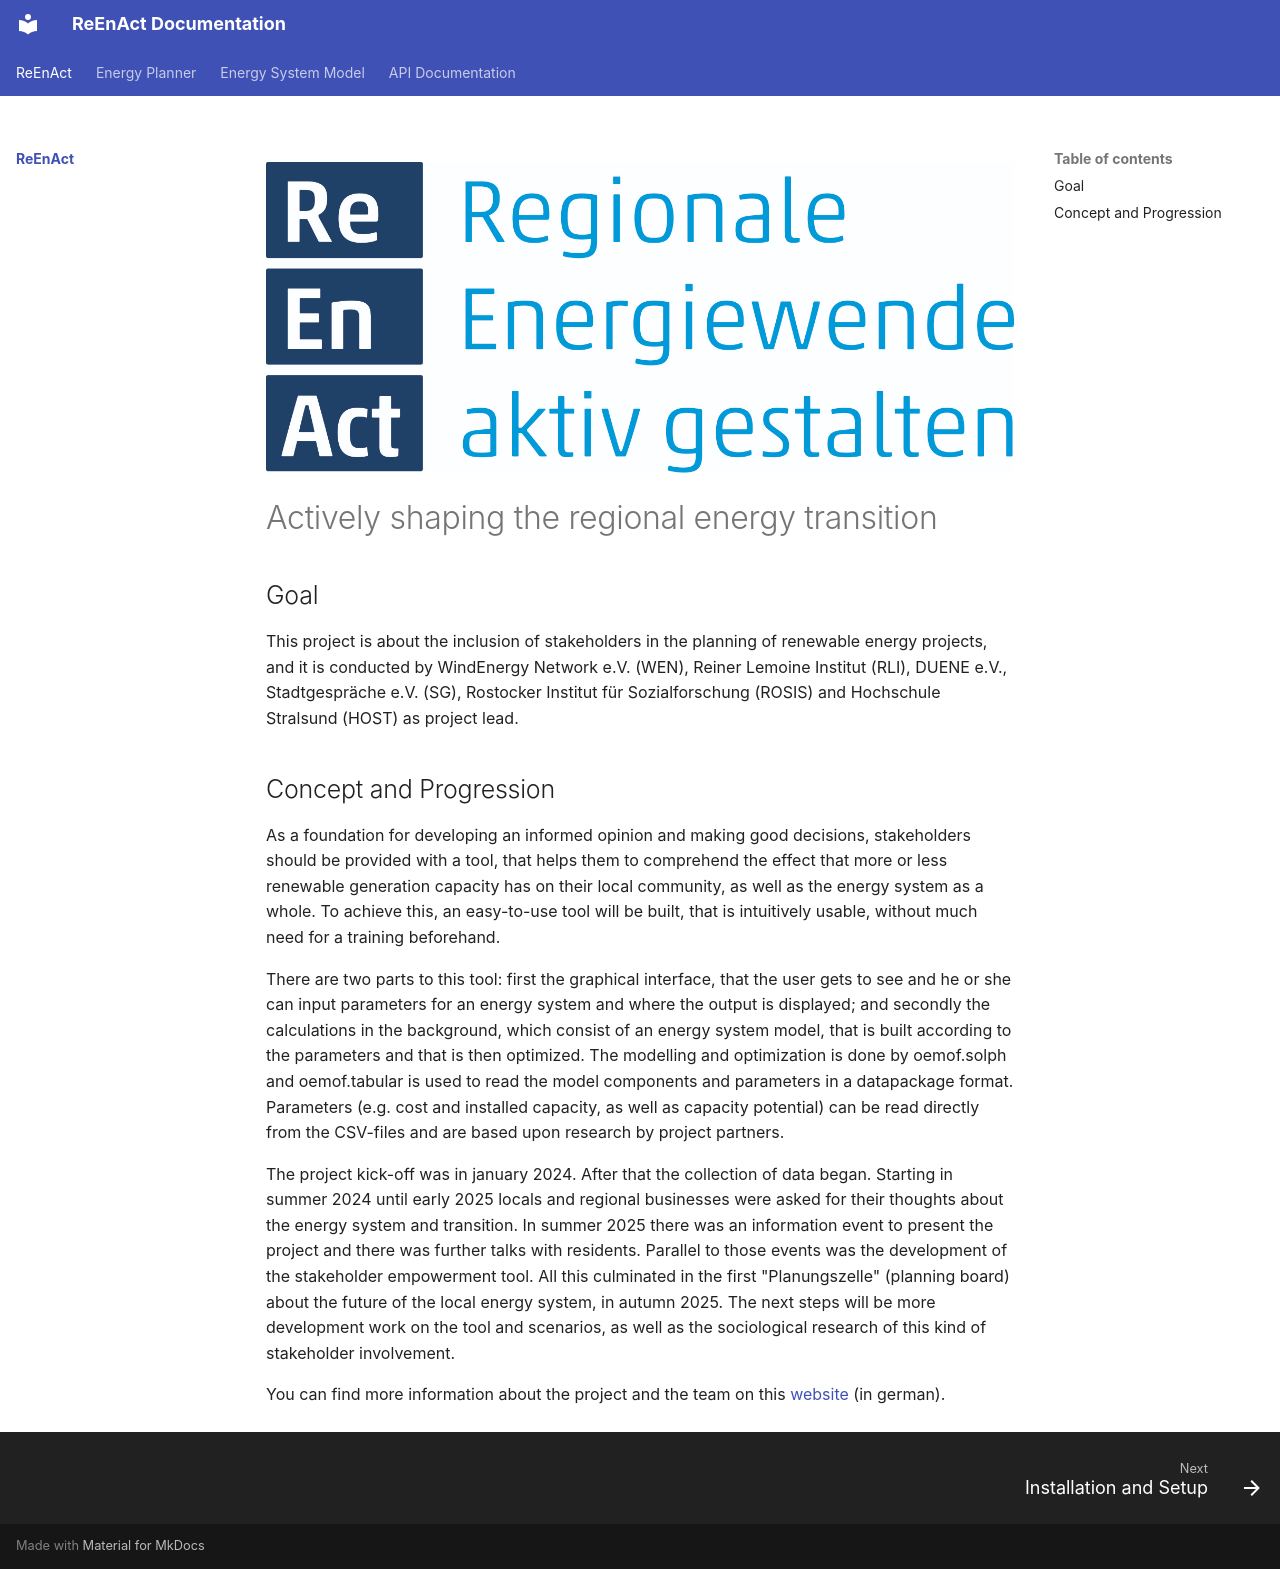

repository: rl-institut/ReEnAct_web · page: index.html · generator: mkdocs

![reenact_logo.jpg](img/reenact_logo.jpg)

# Actively shaping the regional energy transition

## Goal

This project is about the inclusion of stakeholders in the
planning of renewable energy projects, and it is conducted by 
WindEnergy Network e.V. (WEN), Reiner Lemoine Institut (RLI), DUENE e.V., Stadtgespräche e.V. (SG), Rostocker 
Institut für Sozialforschung (ROSIS) and Hochschule Stralsund (HOST) as project lead.


## Concept and Progression

As a foundation for developing an informed opinion and making good decisions, stakeholders should be provided with a tool,
that helps them to comprehend the effect that more or less renewable generation capacity has on their local community, as 
well as the energy system as a whole. To achieve this, an easy-to-use tool will be built, that is intuitively usable,
without much need for a training beforehand.

There are two parts to this tool: first the graphical interface, that the user gets to see and he or she can input
parameters for an energy system and where the output is displayed; and secondly the calculations in the background,
which consist of an energy system model, that is built according to the parameters and that is then optimized. 
The modelling and optimization is done by oemof.solph and oemof.tabular is used to read the model components and 
parameters in a datapackage format. Parameters (e.g. cost and installed capacity, as well as capacity potential) can be
read directly from the CSV-files and are based upon research by project partners.

The project kick-off was in january 2024. After that the collection of data began. Starting in summer 2024 until
early 2025 locals and regional businesses were asked for their thoughts about the energy system and transition. In
summer 2025 there was an information event to present the project and there was further talks with residents.
Parallel to those events was the development of the stakeholder empowerment tool.
All this culminated in the first "Planungszelle" (planning board) about the future of the local energy system, in autumn 2025.
The next steps will be more development work on the tool and scenarios, as well as the sociological research of this 
kind of stakeholder involvement.

You can find more information about the project and the team on this [website](https://www.energieregion-peenetal.de) (in german).
